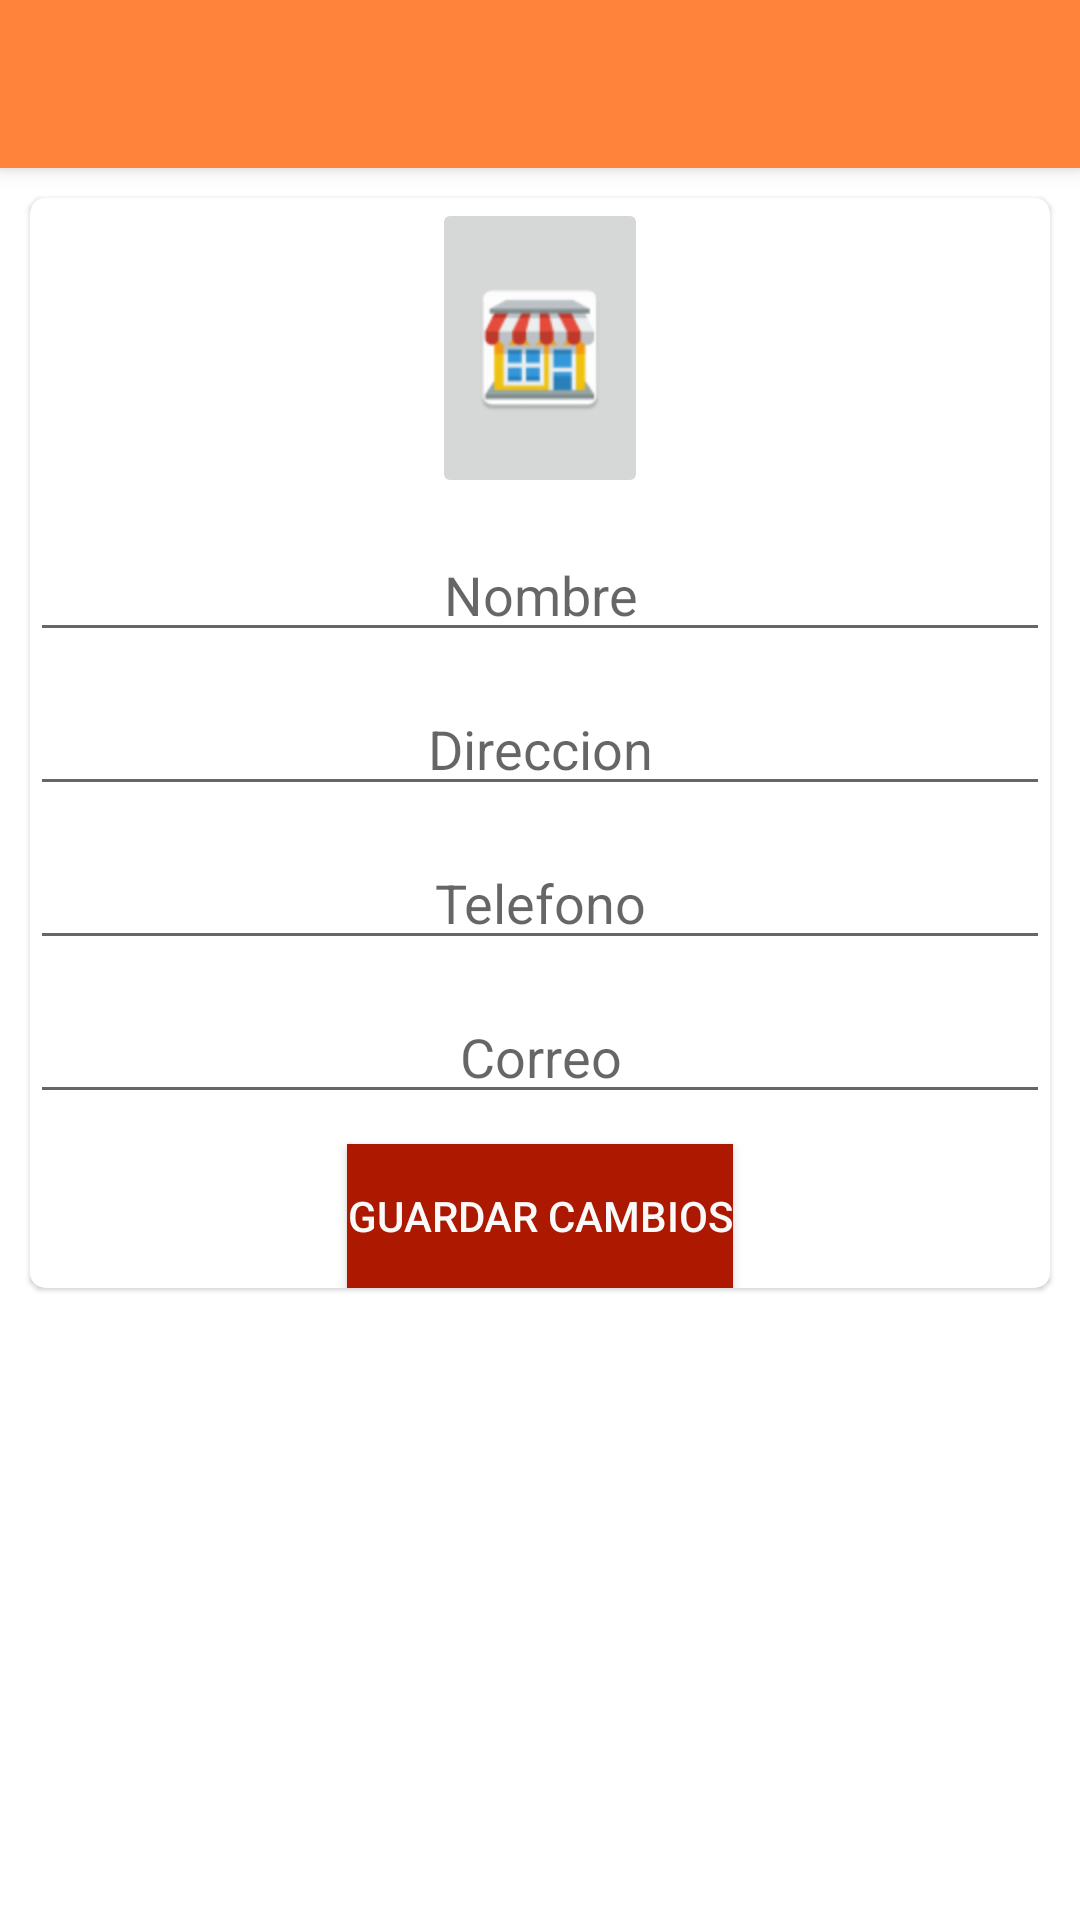

Reconstruct the res/layout file that produces this screen, plus the resources it refers to.
<!-- AndroidManifest.xml: application theme Theme.TiendaDonEmilioP49 -->
<!-- res/layout/fragment_admin_detail_dialog.xml -->
<?xml version="1.0" encoding="utf-8"?>
<androidx.coordinatorlayout.widget.CoordinatorLayout xmlns:android="http://schemas.android.com/apk/res/android"
    android:layout_width="match_parent"
    android:layout_height="match_parent"
    xmlns:app="http://schemas.android.com/apk/res-auto">

    <com.google.android.material.appbar.AppBarLayout
        android:layout_width="match_parent"
        android:layout_height="wrap_content">

        <Toolbar
            android:id="@+id/toolbarAdmin"
            android:layout_width="match_parent"
            android:layout_height="wrap_content"/>

    </com.google.android.material.appbar.AppBarLayout>

    <FrameLayout
        android:layout_width="match_parent"
        android:layout_height="match_parent"
        android:layout_marginTop="?attr/actionBarSize">

        <ScrollView
            android:layout_width="match_parent"
            android:layout_height="match_parent">

            <LinearLayout
                android:layout_width="match_parent"
                android:layout_height="match_parent"
                android:orientation="vertical">

                <androidx.cardview.widget.CardView
                    android:layout_width="match_parent"
                    android:layout_height="wrap_content"
                    app:cardCornerRadius="@dimen/cardCornerRadius"
                    app:cardElevation="@dimen/cardElevation"
                    android:layout_margin="@dimen/defaultLayoutMargin">
                    
                    <LinearLayout
                        android:layout_width="match_parent"
                        android:layout_height="wrap_content"
                        android:orientation="vertical">
                        
                        <ImageButton
                            android:id="@+id/ibPhotoAdmin"
                            android:layout_width="wrap_content"
                            android:layout_height="@dimen/ibHeight"
                            android:src="@mipmap/prod_to"
                            android:layout_gravity="center_horizontal"/>
                        
                        <EditText
                            android:id="@+id/etNameAdmin"
                            android:layout_width="match_parent"
                            android:layout_height="wrap_content"
                            android:layout_marginTop="@dimen/defaultLayoutMargin"
                            android:hint="@string/hintName"
                            android:inputType="textMultiLine"
                            android:gravity="center_horizontal"/>

                        <EditText
                            android:id="@+id/etAddressAdmin"
                            android:layout_width="match_parent"
                            android:layout_height="wrap_content"
                            android:layout_marginTop="@dimen/defaultLayoutMargin"
                            android:hint="@string/hintAddress"
                            android:inputType="textMultiLine"
                            android:gravity="center_horizontal"/>

                        <EditText
                            android:id="@+id/etPhoneAdmin"
                            android:layout_width="match_parent"
                            android:layout_height="wrap_content"
                            android:layout_marginTop="@dimen/defaultLayoutMargin"
                            android:hint="@string/hintPhone"
                            android:inputType="textMultiLine"
                            android:gravity="center_horizontal"/>

                        <EditText
                            android:id="@+id/etMailAdmin"
                            android:layout_width="match_parent"
                            android:layout_height="wrap_content"
                            android:layout_marginTop="@dimen/defaultLayoutMargin"
                            android:hint="@string/hintMail"
                            android:inputType="textMultiLine"
                            android:gravity="center_horizontal"/>

                        <Button
                            android:id="@+id/btSaveAdmin"
                            android:layout_width="wrap_content"
                            android:layout_height="wrap_content"
                            android:layout_gravity="center_horizontal"
                            android:background="@color/primaryDarkColor"
                            android:text="@string/btSaveAdmin"
                            android:textColor="@color/primaryTextColor"
                            android:layout_marginTop="@dimen/defaultLayoutMargin"/>
                    </LinearLayout>

                </androidx.cardview.widget.CardView>
            </LinearLayout>
        </ScrollView>

    </FrameLayout>

</androidx.coordinatorlayout.widget.CoordinatorLayout>
<!-- resources referenced by this layout -->
<resources>
  <color name="primaryDarkColor">#ac1900</color>
  <color name="primaryTextColor">#fafafa</color>
  <dimen name="cardCornerRadius">5dp</dimen>
  <dimen name="cardElevation">1dp</dimen>
  <dimen name="defaultLayoutMargin">10dp</dimen>
  <dimen name="ibHeight">100dp</dimen>
  <!-- mipmap prod_to: png bitmap (mipmap-hdpi, 3224 bytes) -->
  <string name="btSaveAdmin">Guardar Cambios</string>
  <string name="hintAddress">Direccion</string>
  <string name="hintMail">Correo</string>
  <string name="hintName">Nombre</string>
  <string name="hintPhone">Telefono</string>
  <style name="Theme.TiendaDonEmilioP49" parent="Theme.MaterialComponents.DayNight.DarkActionBar">
          
          <item name="colorPrimary">@color/primaryLightColor</item>
          <item name="colorPrimaryVariant">@color/primaryDarkColor</item>
          <item name="colorOnPrimary">@color/primaryTextColor</item>
          
          <item name="colorSecondary">@color/secondaryColor</item>
          <item name="colorSecondaryVariant">@color/secondaryDarkColor</item>
          <item name="colorOnSecondary">@color/secondaryLightColor</item>
          
          <item name="android:statusBarColor" tools:targetApi="l">?attr/colorPrimaryVariant</item>
          
          <item name="android:windowFullscreen">false</item>
          <item name="windowNoTitle">true</item>
      </style>
  <color name="primaryLightColor">#ff833a</color>
  <color name="secondaryColor">#ffeb3b</color>
  <color name="secondaryDarkColor">#c8b900</color>
  <color name="secondaryLightColor">#ffff72</color>
</resources>
